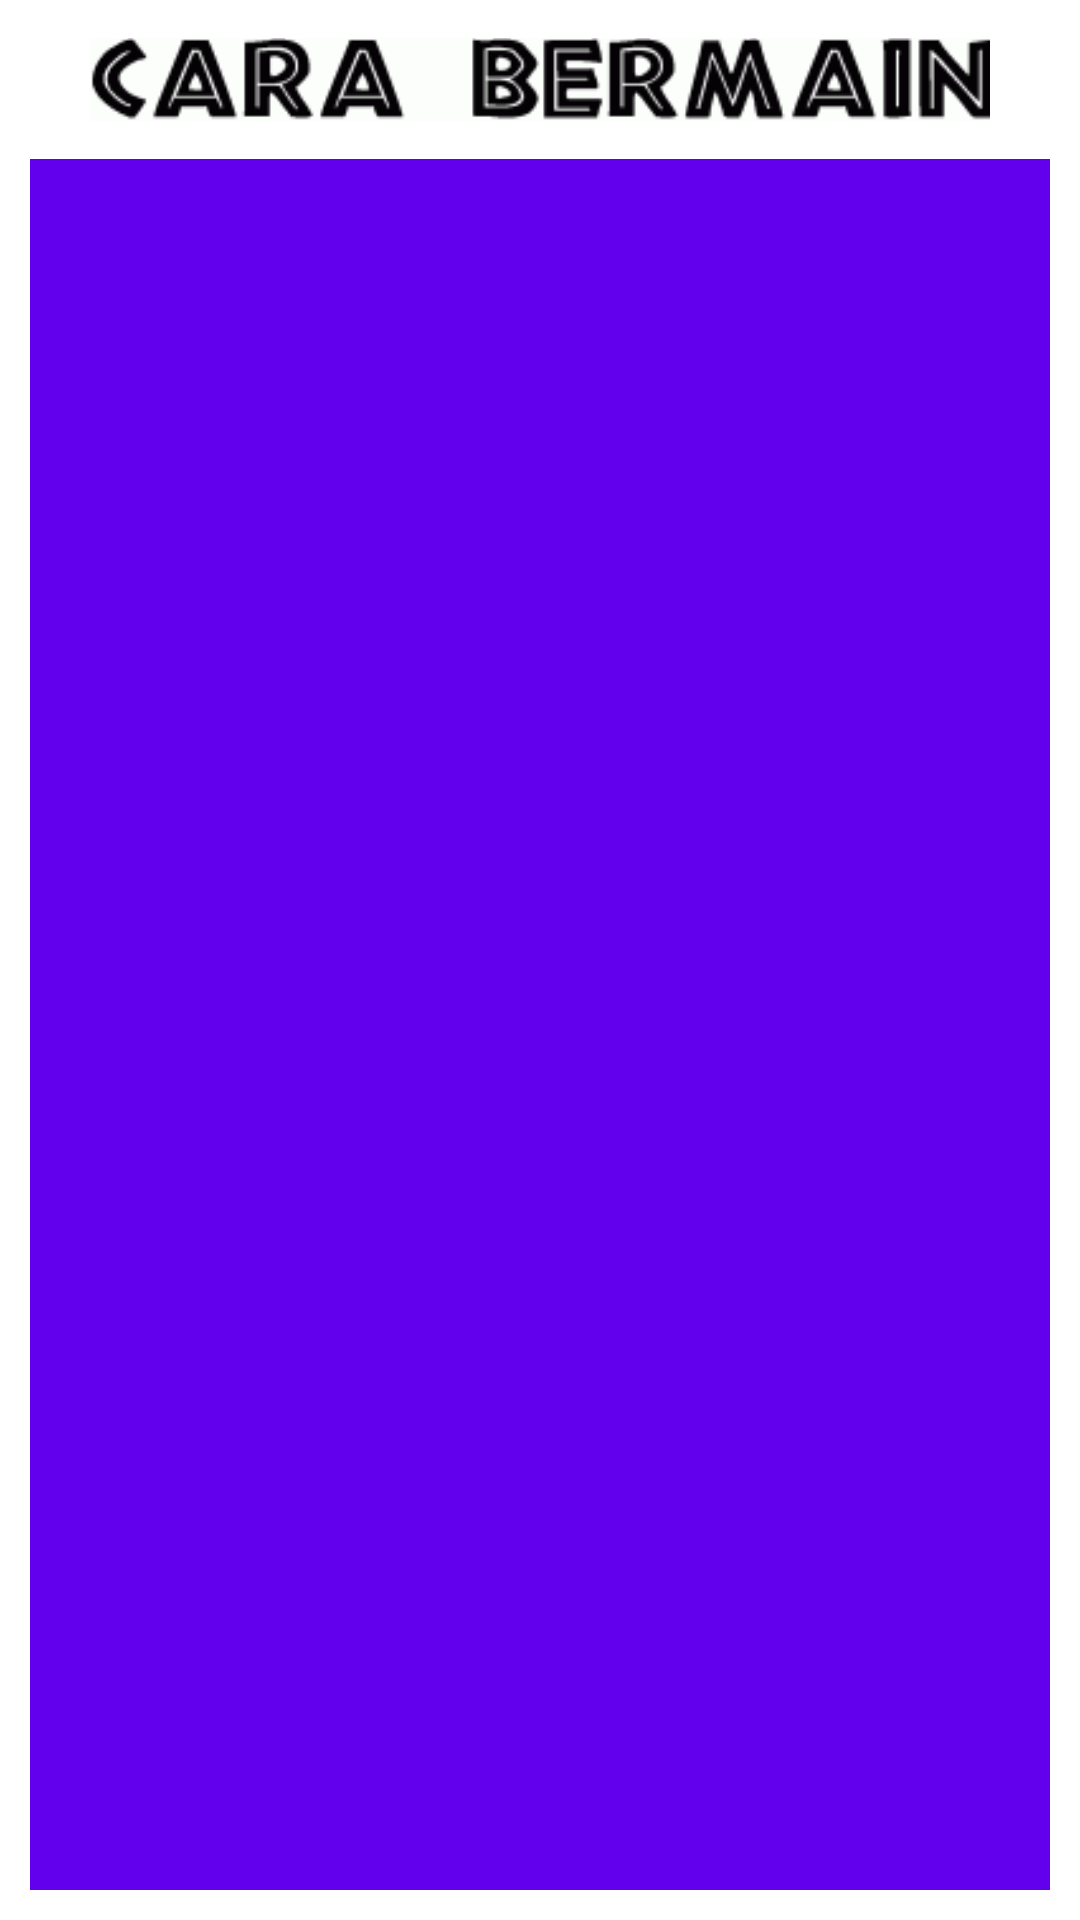

This screen was rendered from an Android layout file. Write that file and the resources it references.
<!-- AndroidManifest.xml: application theme AppTheme -->
<!-- res/layout/activity_tutorial.xml -->
<?xml version="1.0" encoding="utf-8"?>
<LinearLayout xmlns:android="http://schemas.android.com/apk/res/android"
    xmlns:tools="http://schemas.android.com/tools"
    android:id="@+id/activity_tutorial"
    android:layout_width="match_parent"
    android:layout_height="match_parent"
    android:orientation="vertical"
    android:background="@android:color/white"
    android:paddingLeft="10dp"
    android:paddingRight="10dp"
    android:paddingBottom="10dp"
    android:paddingTop="10dp"
    tools:context="com.unj.pgpaud.guesswhat.TutorialActivity">

    <ImageView
        android:layout_width="300dp"
        android:layout_height="wrap_content"
        android:src="@drawable/carabermain"
        android:layout_gravity="center_horizontal"/>

    <android.support.v4.view.ViewPager
        android:layout_marginTop="10dp"
        android:id="@+id/viewPager"
        android:background="@color/colorPrimary"
        android:layout_width="match_parent"
        android:layout_height="match_parent"/>

</LinearLayout>
<!-- resources referenced by this layout -->
<resources>
  <!-- drawable carabermain: png bitmap (drawable, 3677 bytes) -->
  <style name="AppTheme" parent="Theme.AppCompat.Light.DarkActionBar">
          
          <item name="colorPrimary">@color/colorPrimary</item>
          <item name="colorPrimaryDark">@color/colorPrimaryDark</item>
          <item name="colorAccent">@color/colorAccent</item>
      </style>
  <!-- not gathered from this repository: default colours our renderer supplied (Android Studio template values) -->
  <color name="colorPrimary">#FF6200EE</color>
  <color name="colorPrimaryDark">#FF3700B3</color>
  <color name="colorAccent">#FF03DAC5</color>
</resources>
